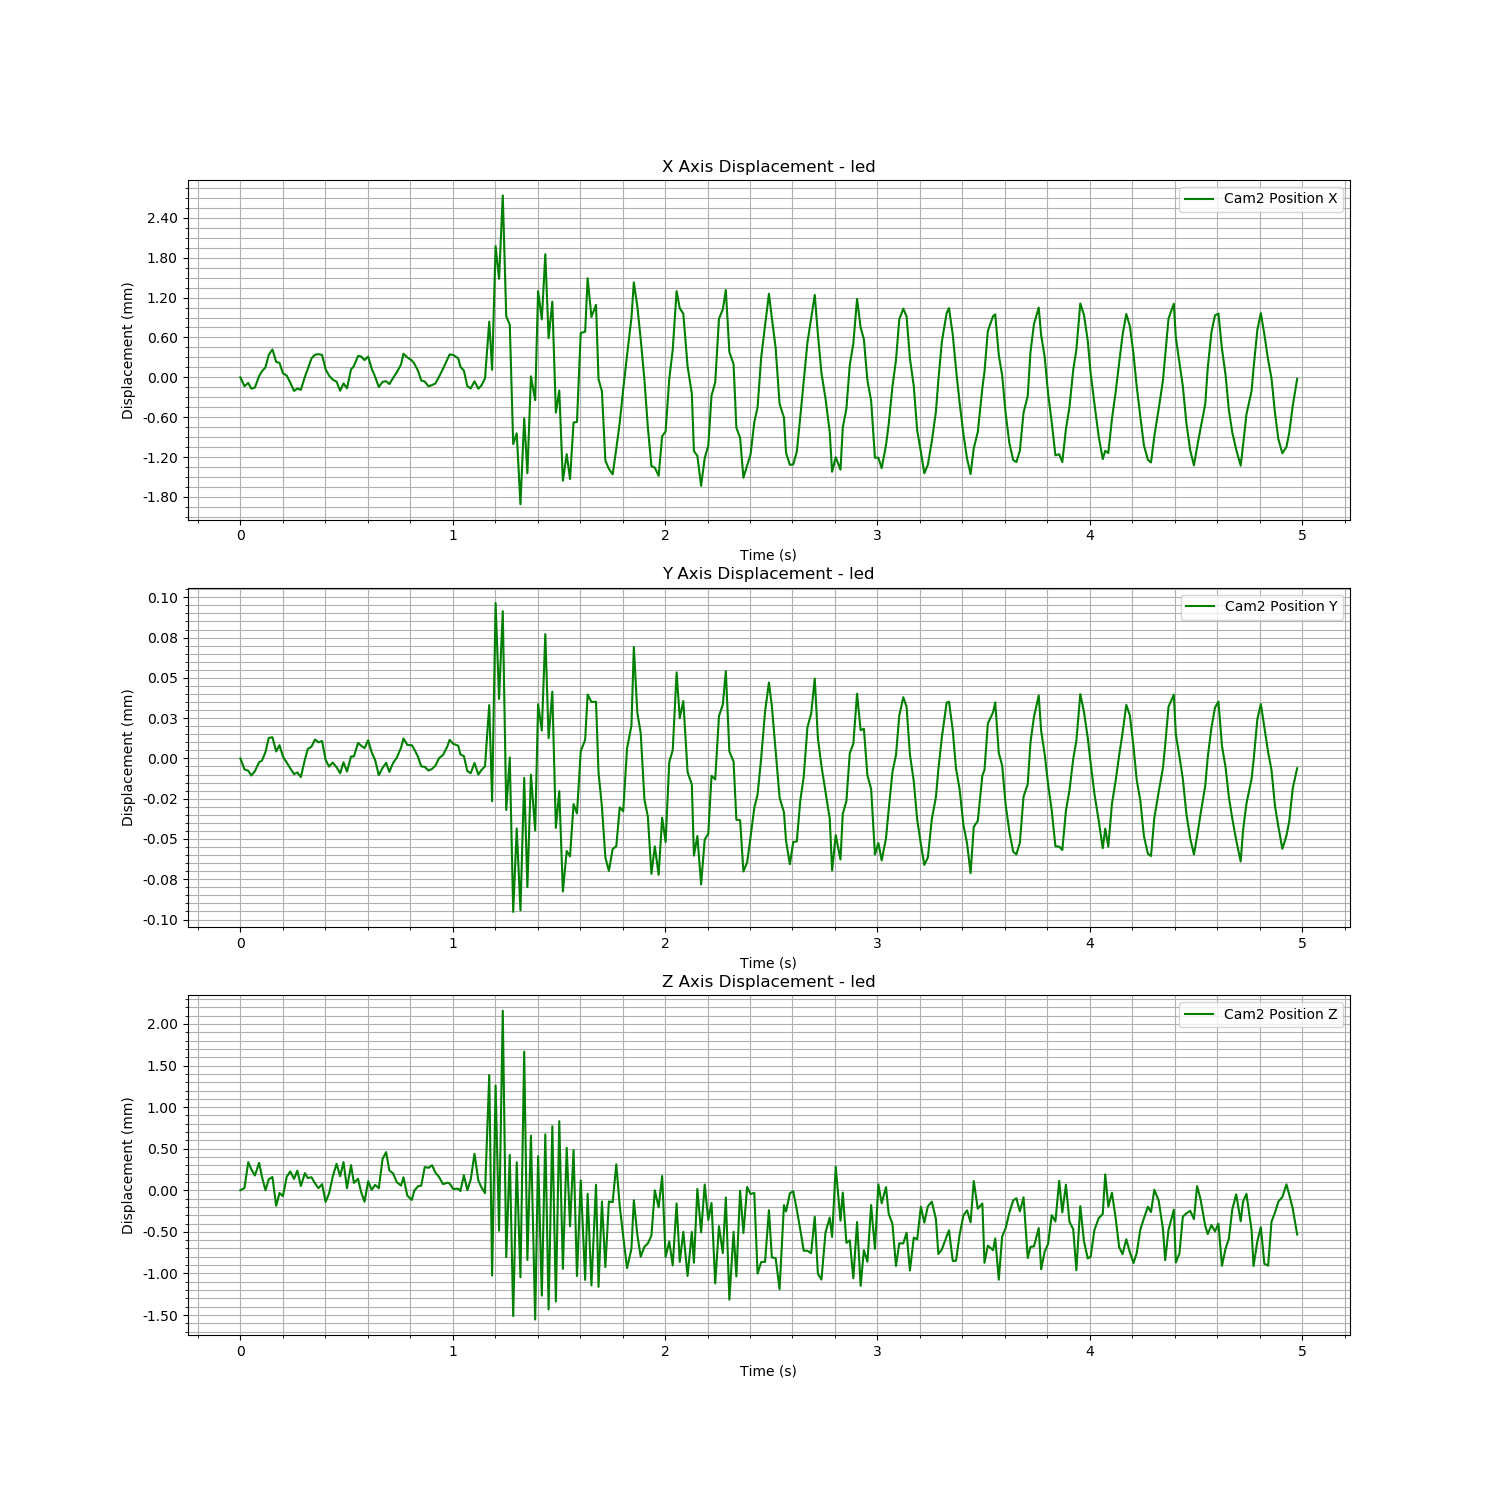

The table this chart was drawn from, first rows:
Time (s), Cam2 Fiducial ID, Cam2 Position X, Cam2 Position Y, Cam2 Position Z, Cam2 Rotation X, Cam2 Rotation Y, Cam2 Rotation Z, Cam2 Rotation W
1723740006, 0, 0.5478, 0.0319, 1.109, 0.9751, 0.009545, -0.2215, 0.009117
1723740006, 0, 0.5477, 0.0319, 1.109, 0.9751, 0.009545, -0.2215, 0.009117
1723740006, 0, 0.5477, 0.0319, 1.11, 0.9751, 0.009545, -0.2215, 0.009117
1723740006, 0, 0.5476, 0.03189, 1.11, 0.9751, 0.009545, -0.2215, 0.009117
1723740006, 0, 0.5476, 0.0319, 1.109, 0.9751, 0.009545, -0.2215, 0.009117
1723740006, 0, 0.5478, 0.0319, 1.11, 0.9751, 0.009545, -0.2215, 0.009117
1723740006, 0, 0.5479, 0.0319, 1.109, 0.9751, 0.009545, -0.2215, 0.009117
1723740006, 0, 0.548, 0.03191, 1.109, 0.9751, 0.009545, -0.2215, 0.009117
1723740006, 0, 0.5481, 0.03192, 1.109, 0.9751, 0.009545, -0.2215, 0.009117
1723740006, 0, 0.5482, 0.03192, 1.109, 0.9751, 0.009545, -0.2215, 0.009117
1723740006, 0, 0.548, 0.03191, 1.109, 0.9751, 0.009545, -0.2215, 0.009117
1723740006, 0, 0.548, 0.03191, 1.109, 0.9751, 0.009545, -0.2215, 0.009117
1723740006, 0, 0.5479, 0.0319, 1.109, 0.9751, 0.009545, -0.2215, 0.009117
1723740006, 0, 0.5478, 0.0319, 1.109, 0.9751, 0.009545, -0.2215, 0.009117
1723740006, 0, 0.5477, 0.0319, 1.11, 0.9751, 0.009545, -0.2215, 0.009117
1723740006, 0, 0.5476, 0.03189, 1.109, 0.9751, 0.009545, -0.2215, 0.009117
1723740006, 0, 0.5476, 0.03189, 1.11, 0.9751, 0.009545, -0.2215, 0.009117
1723740006, 0, 0.5476, 0.03189, 1.109, 0.9751, 0.009545, -0.2215, 0.009117
1723740006, 0, 0.5478, 0.0319, 1.11, 0.9751, 0.009545, -0.2215, 0.009117
1723740006, 0, 0.5479, 0.03191, 1.109, 0.9751, 0.009545, -0.2215, 0.009117
1723740006, 0, 0.5481, 0.03191, 1.109, 0.9751, 0.009545, -0.2215, 0.009117
1723740006, 0, 0.5481, 0.03191, 1.109, 0.9751, 0.009545, -0.2215, 0.009117
1723740007, 0, 0.5481, 0.03191, 1.109, 0.9751, 0.009545, -0.2215, 0.009117
1723740007, 0, 0.5481, 0.03191, 1.109, 0.9751, 0.009545, -0.2215, 0.009117
1723740007, 0, 0.5479, 0.0319, 1.109, 0.9751, 0.009545, -0.2215, 0.009117
1723740007, 0, 0.5478, 0.0319, 1.109, 0.9751, 0.009545, -0.2215, 0.009117
1723740007, 0, 0.5478, 0.0319, 1.109, 0.9751, 0.009545, -0.2215, 0.009117
1723740007, 0, 0.5477, 0.0319, 1.11, 0.9751, 0.009545, -0.2215, 0.009117
1723740007, 0, 0.5476, 0.03189, 1.109, 0.9751, 0.009545, -0.2215, 0.009117
1723740007, 0, 0.5477, 0.0319, 1.11, 0.9751, 0.009545, -0.2215, 0.009117
1723740007, 0, 0.5476, 0.03189, 1.109, 0.9751, 0.009545, -0.2215, 0.009117
1723740007, 0, 0.5479, 0.0319, 1.11, 0.9751, 0.009545, -0.2215, 0.009117
1723740007, 0, 0.548, 0.0319, 1.109, 0.9751, 0.009545, -0.2215, 0.009117
1723740007, 0, 0.5481, 0.03191, 1.109, 0.9751, 0.009545, -0.2215, 0.009117
1723740007, 0, 0.5481, 0.03191, 1.109, 0.9751, 0.009545, -0.2215, 0.009117
1723740007, 0, 0.5481, 0.03191, 1.109, 0.9751, 0.009545, -0.2215, 0.009117
1723740007, 0, 0.5481, 0.03191, 1.109, 0.9751, 0.009545, -0.2215, 0.009117
1723740007, 0, 0.5479, 0.03191, 1.109, 0.9751, 0.009545, -0.2215, 0.009117
1723740007, 0, 0.5478, 0.0319, 1.109, 0.9751, 0.009545, -0.2215, 0.009117
1723740007, 0, 0.5477, 0.03189, 1.109, 0.9751, 0.009545, -0.2215, 0.009117
1723740007, 0, 0.5477, 0.0319, 1.11, 0.9751, 0.009545, -0.2215, 0.009117
1723740007, 0, 0.5477, 0.0319, 1.11, 0.9751, 0.009545, -0.2215, 0.009117
1723740007, 0, 0.5477, 0.03189, 1.11, 0.9751, 0.009545, -0.2215, 0.009117
1723740007, 0, 0.5478, 0.0319, 1.11, 0.9751, 0.009545, -0.2215, 0.009117
1723740007, 0, 0.5479, 0.0319, 1.109, 0.9751, 0.009545, -0.2215, 0.009117
1723740007, 0, 0.548, 0.03191, 1.109, 0.9751, 0.009545, -0.2215, 0.009117
1723740007, 0, 0.5482, 0.03192, 1.109, 0.9751, 0.009545, -0.2215, 0.009117
1723740007, 0, 0.5481, 0.03191, 1.109, 0.9751, 0.009545, -0.2215, 0.009117
1723740007, 0, 0.5481, 0.03191, 1.109, 0.9751, 0.009545, -0.2215, 0.009117
1723740007, 0, 0.548, 0.03191, 1.109, 0.9751, 0.009545, -0.2215, 0.009117
1723740007, 0, 0.5479, 0.0319, 1.109, 0.9751, 0.009545, -0.2215, 0.009117
1723740007, 0, 0.5478, 0.0319, 1.109, 0.9751, 0.009545, -0.2215, 0.009117
1723740007, 0, 0.5477, 0.0319, 1.11, 0.9751, 0.009545, -0.2215, 0.009117
1723740007, 0, 0.5477, 0.0319, 1.11, 0.9751, 0.009545, -0.2215, 0.009117
1723740007, 0, 0.5477, 0.0319, 1.11, 0.9751, 0.009545, -0.2215, 0.009117
1723740007, 0, 0.5477, 0.0319, 1.11, 0.9751, 0.009545, -0.2215, 0.009117
1723740007, 0, 0.5478, 0.0319, 1.109, 0.9751, 0.009545, -0.2215, 0.009117
1723740007, 0, 0.5479, 0.03191, 1.109, 0.9751, 0.009545, -0.2215, 0.009117
1723740007, 0, 0.5481, 0.03191, 1.109, 0.9751, 0.009545, -0.2215, 0.009117
1723740007, 0, 0.5481, 0.03191, 1.109, 0.9751, 0.009545, -0.2215, 0.009117
... 239 more rows
